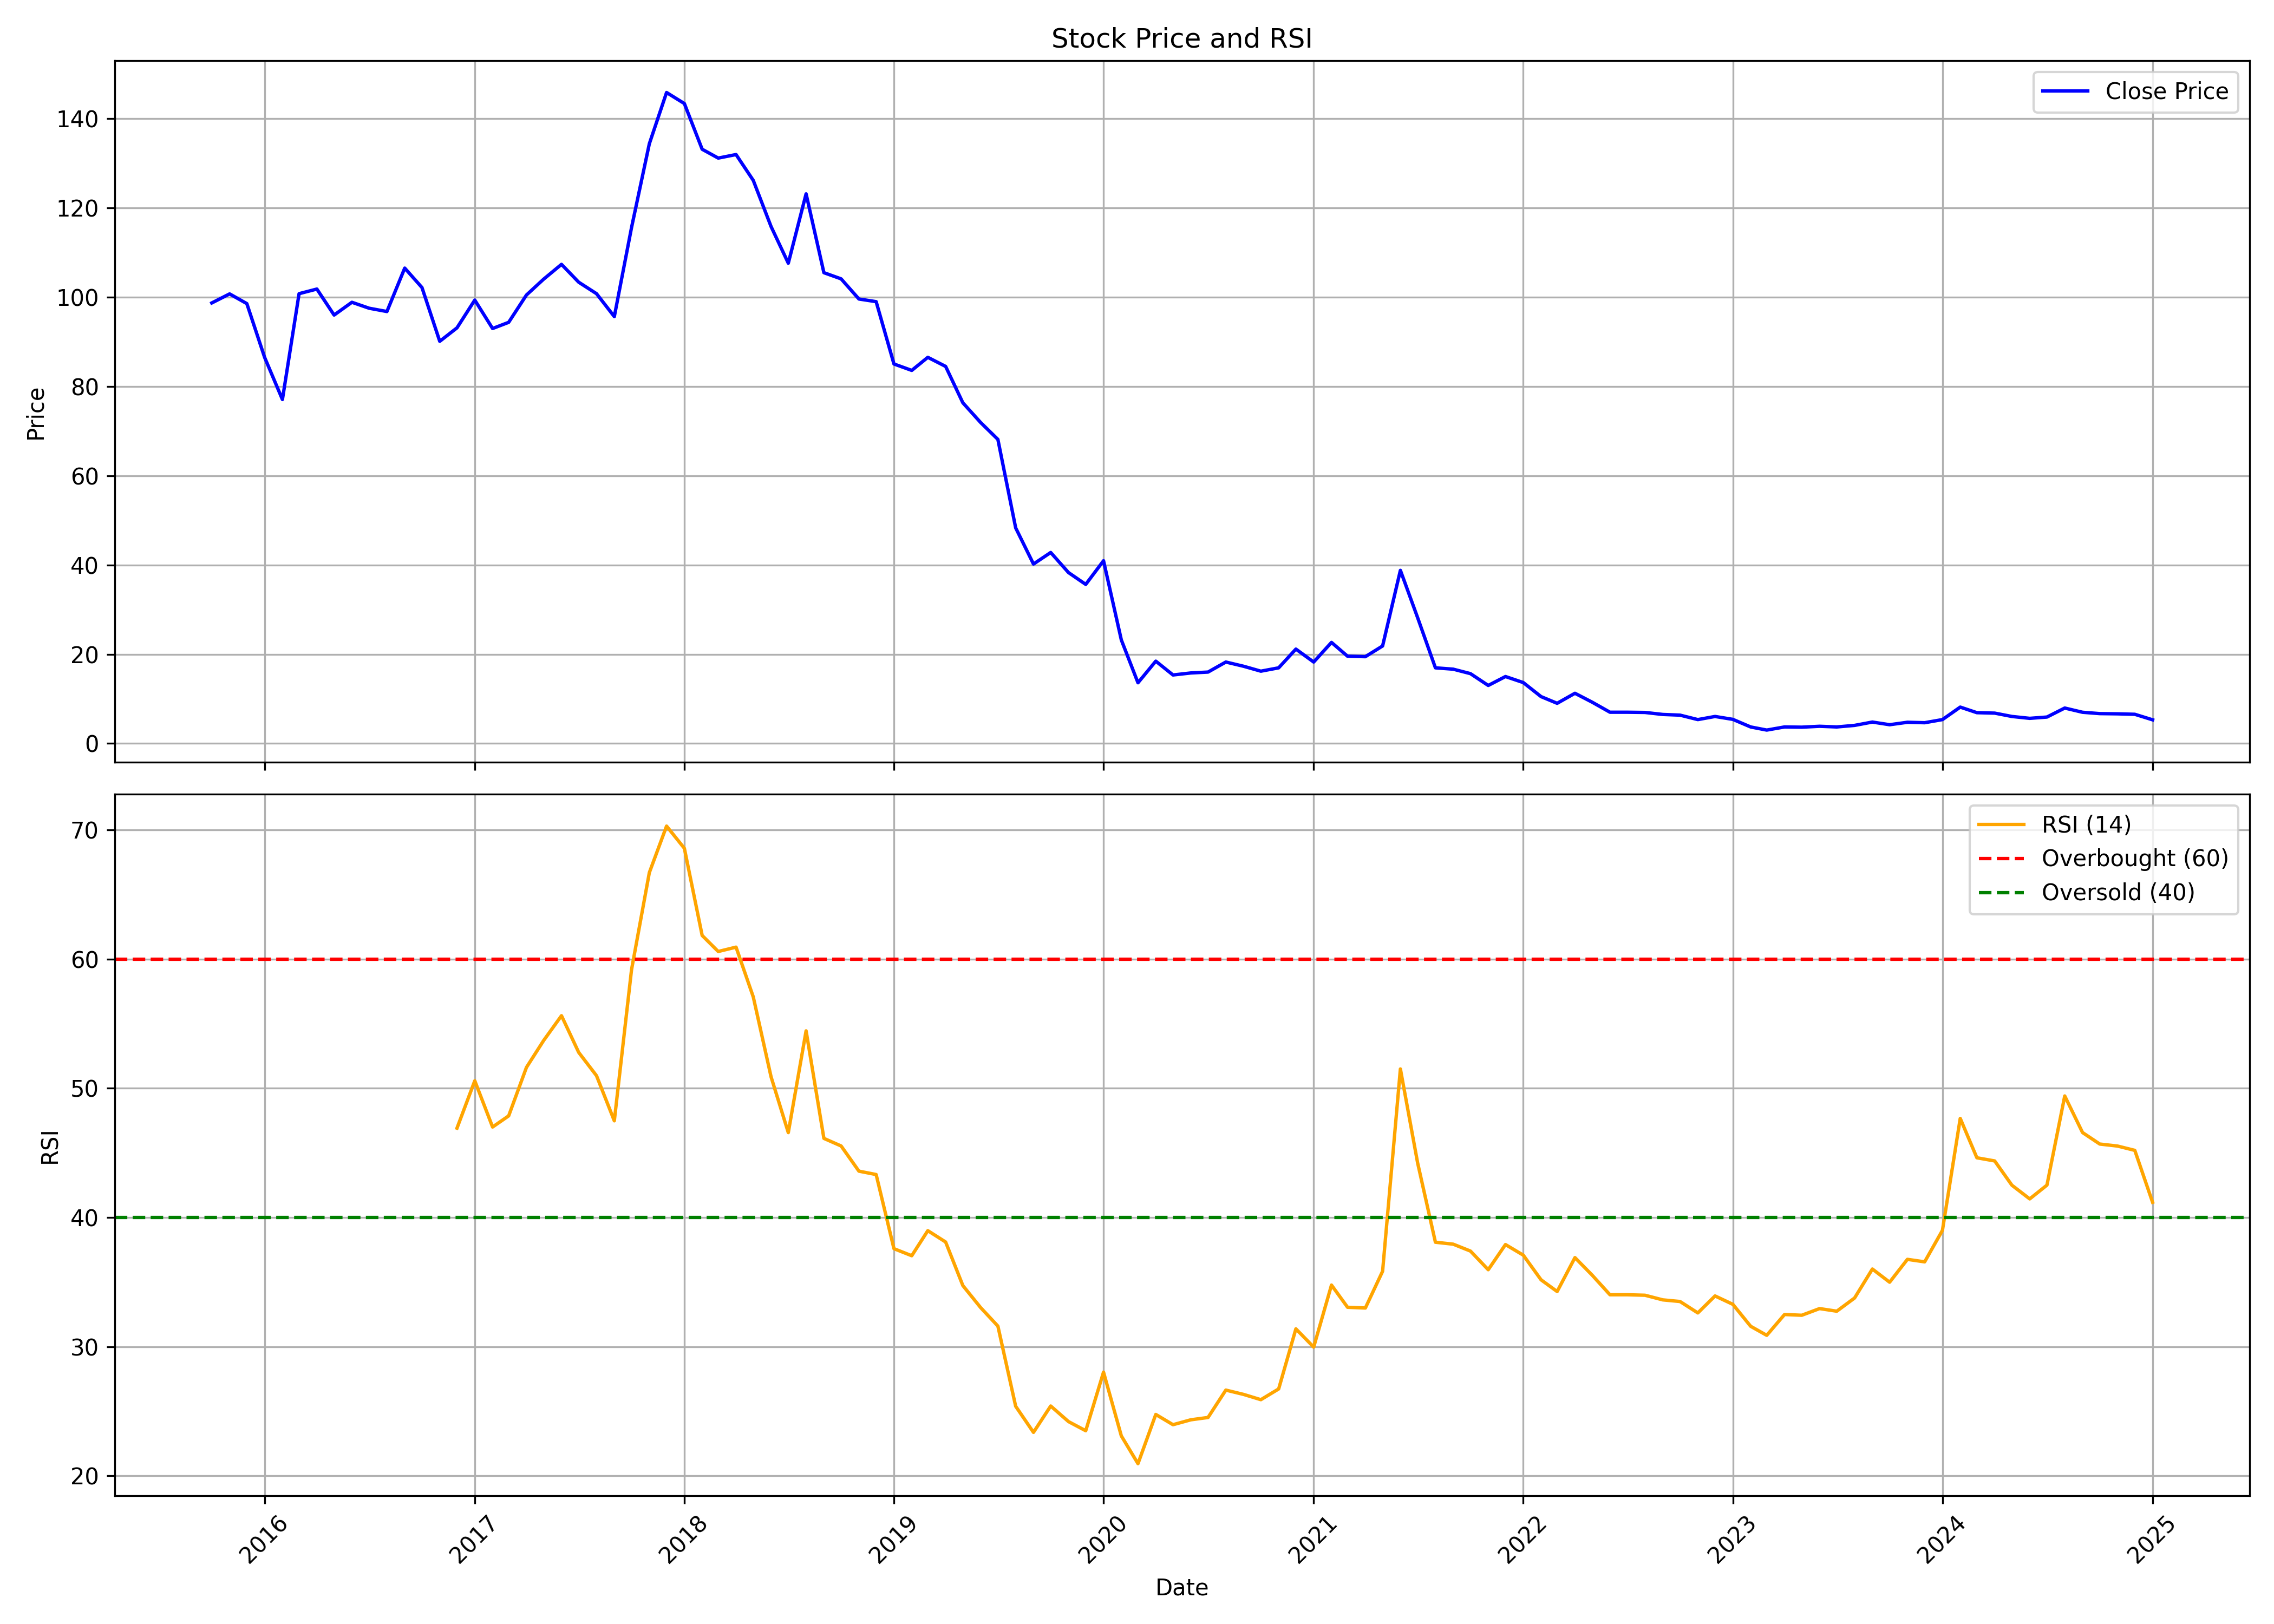

The data file committed next to this chart (first rows):
, Unnamed: 0.1, Unnamed: 0, date, symbol, open, high, low, close, volume, rsi
0, 0, 0, 2015-10-01, SADBHIN, 97.84, 104.6, 96.8, 98.73, 1150836, 
1, 1, 1, 2015-11-01, SADBHIN, 98.73, 106.6, 94.09, 100.8, 993418, 
2, 2, 2, 2015-12-01, SADBHIN, 103.3, 104.8, 91.91, 98.58, 444802, 
3, 3, 3, 2016-01-01, SADBHIN, 98.73, 98.83, 79.26, 86.53, 728273, 
4, 4, 4, 2016-02-01, SADBHIN, 84.01, 93.69, 70.22, 77.09, 493997, 
5, 5, 5, 2016-03-01, SADBHIN, 80.99, 101.8, 78.12, 100.8, 2662548, 
6, 6, 6, 2016-04-01, SADBHIN, 101.7, 107.5, 93.99, 101.8, 4274382, 
7, 7, 7, 2016-05-01, SADBHIN, 98.93, 101.8, 93.94, 96.01, 207501, 
8, 8, 8, 2016-06-01, SADBHIN, 95.86, 106.9, 93.89, 98.88, 589023, 
9, 9, 9, 2016-07-01, SADBHIN, 99.32, 106.6, 96.16, 97.54, 491356, 
10, 10, 10, 2016-08-01, SADBHIN, 97.84, 102.8, 93, 96.8, 143803, 
11, 11, 11, 2016-09-01, SADBHIN, 98.83, 119.6, 97.84, 106.5, 8902288, 
12, 12, 12, 2016-10-01, SADBHIN, 106.5, 113.7, 101.3, 102.2, 729530, 
13, 13, 13, 2016-11-01, SADBHIN, 102.8, 104.8, 79.56, 90.13, 523831, 
14, 14, 14, 2016-12-01, SADBHIN, 88.65, 102.8, 87.07, 93.15, 272605, 46.91
15, 15, 15, 2017-01-01, SADBHIN, 96.85, 102.8, 93.99, 99.37, 816092, 50.58
16, 16, 16, 2017-02-01, SADBHIN, 98.93, 105.7, 90.78, 93, 461067, 47
17, 17, 17, 2017-03-01, SADBHIN, 92.9, 105.7, 91.17, 94.38, 910024, 47.86
18, 18, 18, 2017-04-01, SADBHIN, 97.64, 104.8, 90.92, 100.5, 1344043, 51.62
19, 19, 19, 2017-05-01, SADBHIN, 100.5, 117.6, 96.85, 104.1, 2482563, 53.7
20, 20, 20, 2017-06-01, SADBHIN, 102.8, 117.9, 101.6, 107.4, 1342146, 55.62
21, 21, 21, 2017-07-01, SADBHIN, 104.1, 129.3, 88.35, 103.4, 207596, 52.77
22, 22, 22, 2017-08-01, SADBHIN, 103.6, 106.7, 95.86, 100.8, 158262, 50.97
23, 23, 23, 2017-09-01, SADBHIN, 101.3, 104.8, 87.12, 95.67, 521780, 47.48
24, 24, 24, 2017-10-01, SADBHIN, 95.67, 120.4, 92.01, 115.6, 8624497, 59.18
25, 25, 25, 2017-11-01, SADBHIN, 116.6, 145.1, 110.4, 134.4, 16941759, 66.69
26, 26, 26, 2017-12-01, SADBHIN, 135.8, 152.1, 128.2, 145.9, 29858819, 70.3
27, 27, 27, 2018-01-01, SADBHIN, 147.1, 155.7, 135.3, 143.4, 5025646, 68.57
28, 28, 28, 2018-02-01, SADBHIN, 146.4, 146.5, 123.8, 133.2, 3184512, 61.83
29, 29, 29, 2018-03-01, SADBHIN, 134.6, 135.3, 117.9, 131.2, 6109125, 60.59
30, 30, 30, 2018-04-01, SADBHIN, 131.6, 138.6, 127.8, 132, 966868, 60.92
31, 31, 31, 2018-05-01, SADBHIN, 132, 136.7, 107.9, 126.2, 4145984, 57.07
32, 32, 32, 2018-06-01, SADBHIN, 127.2, 128.2, 105, 115.9, 615415, 50.88
33, 33, 33, 2018-07-01, SADBHIN, 114, 125.7, 95.81, 107.6, 1589596, 46.57
34, 34, 34, 2018-08-01, SADBHIN, 107.6, 131.6, 99.97, 123.2, 1458775, 54.44
35, 35, 35, 2018-09-01, SADBHIN, 125.9, 130.5, 101.3, 105.5, 414110, 46.12
36, 36, 36, 2018-10-01, SADBHIN, 103.9, 112.1, 91.28, 104.1, 902845, 45.53
37, 37, 37, 2018-11-01, SADBHIN, 104.1, 108.6, 93.21, 99.61, 189302, 43.58
38, 38, 38, 2018-12-01, SADBHIN, 99.47, 109.2, 93.7, 99.02, 279788, 43.32
39, 39, 39, 2019-01-01, SADBHIN, 100.3, 103.4, 83.61, 85.05, 422147, 37.58
40, 40, 40, 2019-02-01, SADBHIN, 90.82, 99.42, 79.93, 83.61, 243977, 37.03
41, 41, 41, 2019-03-01, SADBHIN, 84.01, 106.4, 80.03, 86.54, 465879, 38.97
42, 42, 42, 2019-04-01, SADBHIN, 87.49, 93.45, 82.02, 84.5, 113512, 38.1
43, 43, 43, 2019-05-01, SADBHIN, 84.5, 85.45, 72.57, 76.35, 233982, 34.72
44, 44, 44, 2019-06-01, SADBHIN, 79.19, 85.15, 57.96, 71.93, 316778, 33.02
45, 45, 45, 2019-07-01, SADBHIN, 84.21, 88.18, 51.3, 68.15, 1160896, 31.59
46, 46, 46, 2019-08-01, SADBHIN, 66.76, 66.86, 44.79, 48.32, 591180, 25.38
47, 47, 47, 2019-09-01, SADBHIN, 48.32, 56.67, 37.38, 40.21, 1127380, 23.36
48, 48, 48, 2019-10-01, SADBHIN, 40.15, 49.0, 38.8, 42.8, 287771, 25.4
49, 49, 49, 2019-11-01, SADBHIN, 42.1, 47.5, 31.65, 38.3, 510097, 24.19
50, 50, 50, 2019-12-01, SADBHIN, 39.55, 44.0, 32.6, 35.65, 4388381, 23.49
51, 51, 51, 2020-01-01, SADBHIN, 35.95, 45.25, 35.4, 40.95, 48936104, 28.02
52, 52, 52, 2020-02-01, SADBHIN, 40.9, 42.3, 22.8, 23.2, 8368710, 23.09
53, 53, 53, 2020-03-01, SADBHIN, 23.65, 24.5, 12.65, 13.6, 3676568, 20.94
54, 54, 54, 2020-04-01, SADBHIN, 13.7, 18.45, 10.8, 18.45, 2242018, 24.75
55, 55, 55, 2020-05-01, SADBHIN, 18.45, 25.7, 14.05, 15.35, 4172713, 23.95
56, 56, 56, 2020-06-01, SADBHIN, 15.85, 17.5, 14.5, 15.8, 4870724, 24.33
57, 57, 57, 2020-07-01, SADBHIN, 16.35, 19.0, 15.5, 16.0, 9656500, 24.51
58, 58, 58, 2020-08-01, SADBHIN, 16.0, 22.05, 15.7, 18.25, 25984270, 26.63
59, 59, 59, 2020-09-01, SADBHIN, 17.65, 20.9, 15.7, 17.3, 9758563, 26.3
... 52 more rows
